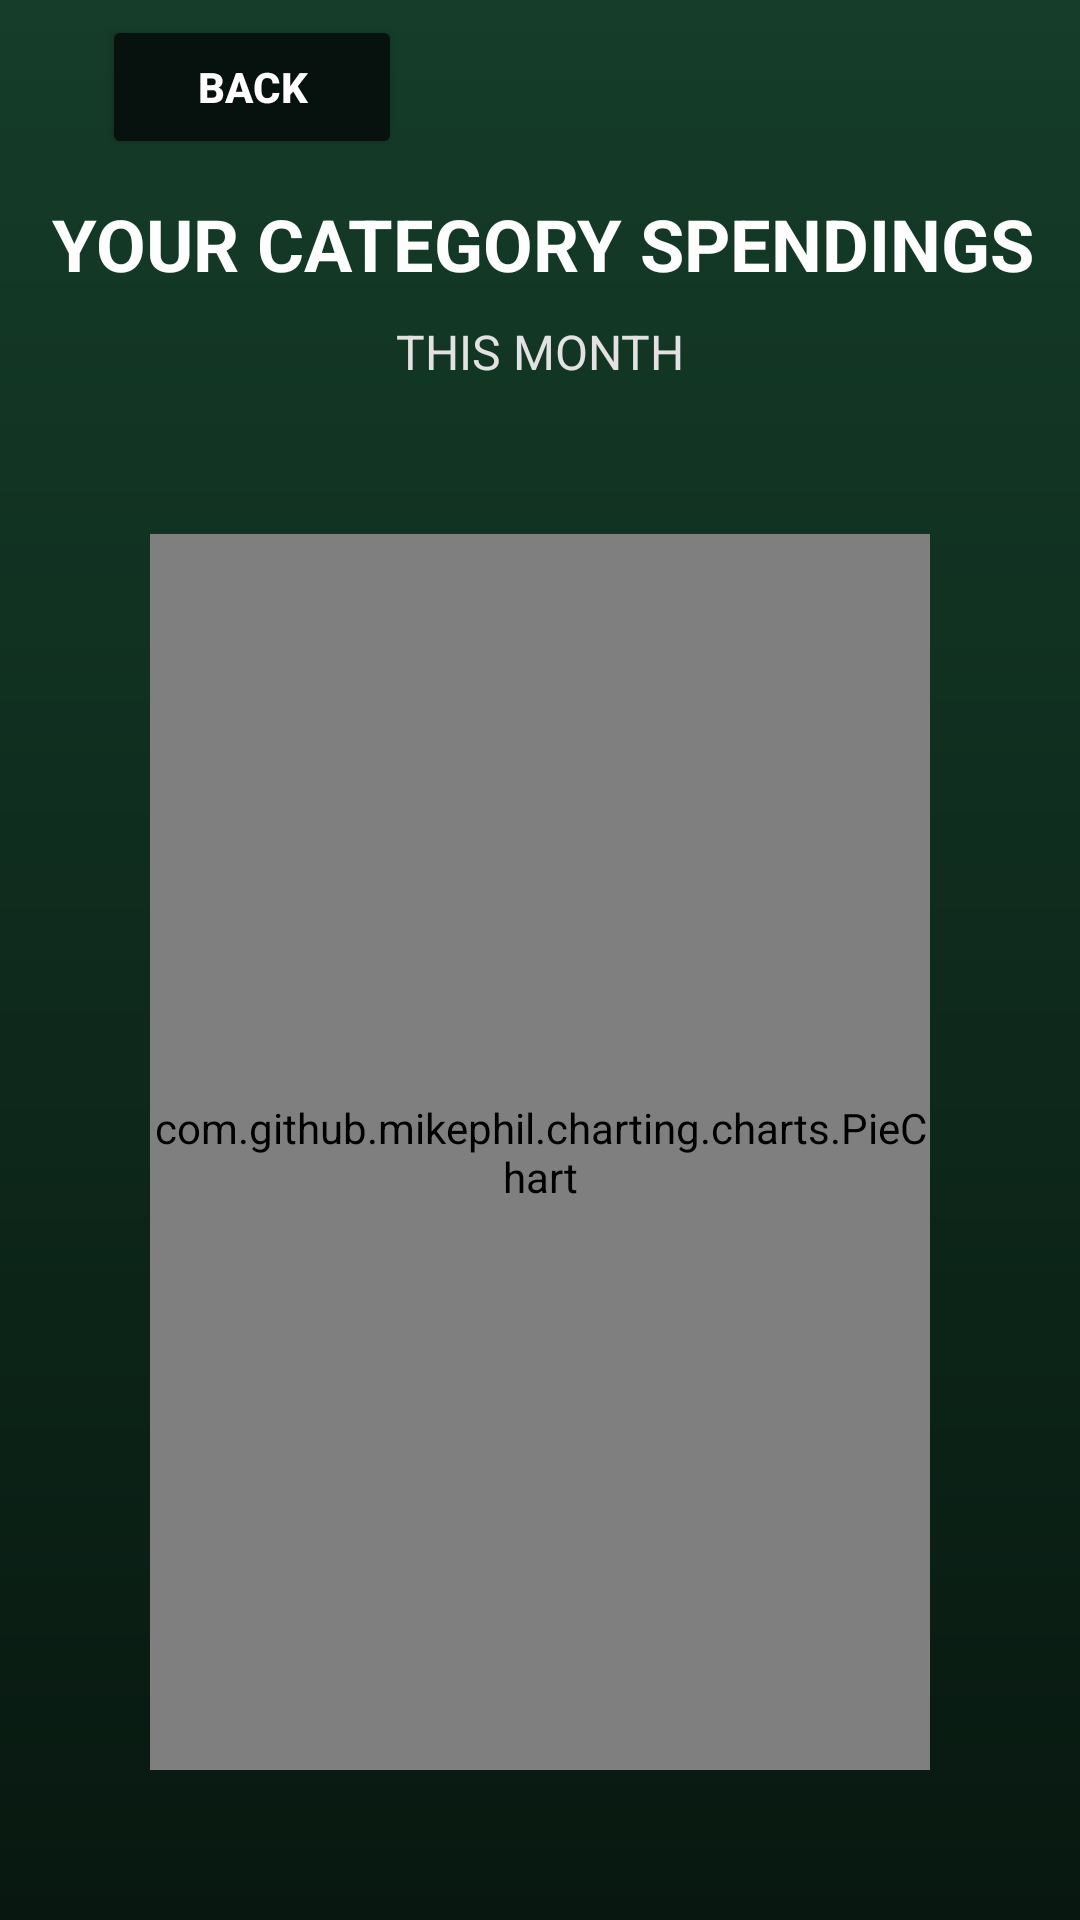

The Android layout XML behind this screen, and the referenced resources:
<!-- AndroidManifest.xml: application theme Theme.IYB_App -->
<!-- res/layout/activity_graph_analytics.xml -->
<?xml version="1.0" encoding="utf-8"?>
<androidx.core.widget.NestedScrollView
    xmlns:android="http://schemas.android.com/apk/res/android"
    xmlns:app="http://schemas.android.com/apk/res-auto"
    xmlns:tools="http://schemas.android.com/tools"
    android:id="@+id/main"
    android:layout_width="match_parent"
    android:layout_height="match_parent"
    android:background="@drawable/green_background_layout"
    android:fillViewport="true">

    <LinearLayout
        android:layout_width="match_parent"
        android:layout_height="wrap_content"
        android:baselineAligned="false"
        android:orientation="vertical"
        android:weightSum="10">

        <androidx.constraintlayout.widget.ConstraintLayout
            android:layout_width="match_parent"
            android:layout_height="match_parent"
            android:layout_weight="8">

            <Button
                android:id="@+id/backButton"
                android:layout_width="100dp"
                android:layout_height="48dp"
                android:layout_marginBottom="12dp"
                android:backgroundTint="#07110D"
                android:text="BACK"
                android:textColor="@color/white"
                android:textStyle="bold"
                app:cornerRadius="10dp"
                app:layout_constraintBottom_toTopOf="@+id/textView3"
                app:layout_constraintEnd_toEndOf="parent"
                app:layout_constraintHorizontal_bias="0.131"
                app:layout_constraintStart_toStartOf="parent" />

            <TextView
                android:id="@+id/textView13"
                android:layout_width="wrap_content"
                android:layout_height="wrap_content"
                android:text="THIS MONTH"
                android:textColor="#E2E2E2"
                android:textSize="16sp"
                app:layout_constraintBottom_toBottomOf="parent"
                app:layout_constraintEnd_toEndOf="parent"
                app:layout_constraintStart_toStartOf="parent"
                app:layout_constraintTop_toBottomOf="@+id/textView3" />

            <TextView
                android:id="@+id/textView3"
                android:layout_width="393dp"
                android:layout_height="41dp"
                android:text="YOUR CATEGORY SPENDINGS"
                android:textAlignment="center"
                android:textColor="#FFFEFE"
                android:textSize="24sp"
                android:textStyle="bold"
                app:layout_constraintBottom_toBottomOf="parent"
                app:layout_constraintEnd_toEndOf="parent"
                app:layout_constraintHorizontal_bias="0.493"
                app:layout_constraintStart_toStartOf="parent"
                app:layout_constraintTop_toTopOf="parent"
                app:layout_constraintVertical_bias="0.748" />
        </androidx.constraintlayout.widget.ConstraintLayout>

        <androidx.constraintlayout.widget.ConstraintLayout
            android:layout_width="match_parent"
            android:layout_height="match_parent"
            android:layout_weight="2"
            android:padding="50dp">

            <com.github.mikephil.charting.charts.PieChart
                android:id="@+id/pieChart"
                android:layout_width="match_parent"
                android:layout_height="match_parent"
                android:layout_centerInParent="true"
                tools:layout_editor_absoluteX="10dp"
                tools:layout_editor_absoluteY="150dp" />
        </androidx.constraintlayout.widget.ConstraintLayout>
    </LinearLayout>
</androidx.core.widget.NestedScrollView>
<!-- resources referenced by this layout -->
<resources>
  <color name="white">#FFFFFFFF</color>
  <!-- drawable green_background_layout (drawable) -->
  <vector xmlns:android="http://schemas.android.com/apk/res/android"
      xmlns:aapt="http://schemas.android.com/aapt"
      android:width="108dp"
      android:height="108dp"
      android:viewportWidth="105"
      android:viewportHeight="105">
    <path
        android:pathData="M0,0h105v105h-105z">
      <aapt:attr name="android:fillColor">
        <gradient 
            android:startX="52.5"
            android:startY="0"
            android:endX="52.5"
            android:endY="105"
            android:type="linear">
          <item android:offset="0" android:color="#153d29"/>
          <item android:offset="1" android:color="#081810"/>
        </gradient>
      </aapt:attr>
    </path>
  </vector>
  <style name="Theme.IYB_App" parent="Base.Theme.IYB_App" />
  <style name="Base.Theme.IYB_App" parent="Theme.Material3.DayNight.NoActionBar">
          
          
      </style>
</resources>
